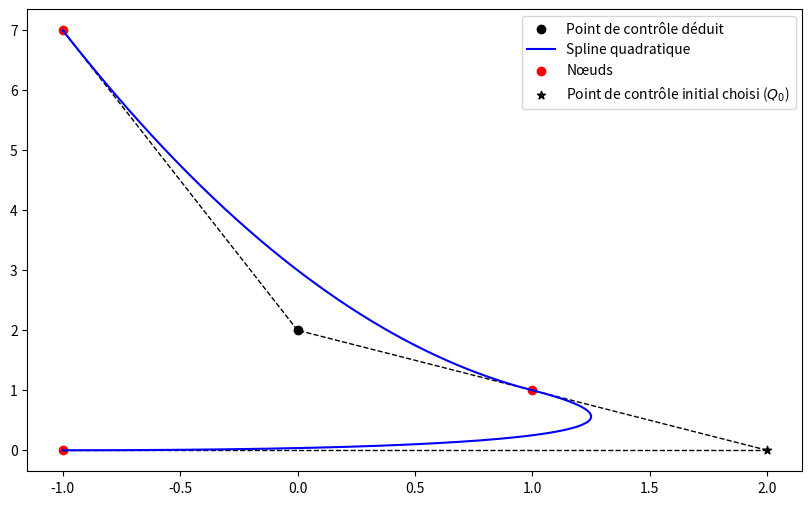
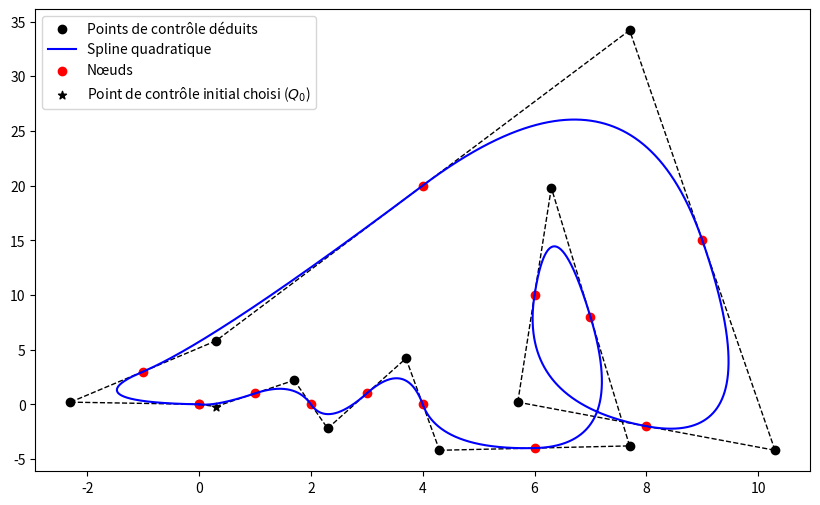

The script that saved these images, in order:
import numpy as np
import matplotlib.pyplot as plt

def quad_spline(P, control_point):
    """
    entrée:
    - P : liste des points de contrôle [P0, P1, ..., Pn] (liste de tuple)
    - control_point : tuple (x, y) représentant le point de contrôle initial Q0
    sortie : 
    Une spline quadratique S(t) définie sur [0,1] via tous les points de contrôle P
    en respectant la continuité C1.
    """
    n = len(P) - 1  # Nombre de segments
    if(n == 0):
        return
    Px0, Py0 = P[0]
    ContX, ContY = control_point
    
    # Liste pour stocker les fonctions de Bézier pour chaque segment
    list_Bézier = []
    
    # Construction du premier segment de Bézier
    Px1, Py1 = P[1]
    list_Bézier.append(lambda t, Px0=Px0, Py0=Py0, ContX=ContX, ContY=ContY, Px1=Px1, Py1=Py1: [
        (1 - t)**2 * Px0 + 2 * t * (1 - t) * ContX + t**2 * Px1,
        (1 - t)**2 * Py0 + 2 * t * (1 - t) * ContY + t**2 * Py1
    ])
    
    # Relier le premier point P0 au premier point de contrôle Cont avec une ligne noire
    plt.plot([Px0, ContX], [Py0, ContY], color="black", linewidth=1, linestyle = "--")
    plt.plot([ContX, Px1], [ContY, Py1], color="black", linewidth=1, linestyle = "--")
    
    # Construction des segments suivants en respectant C1
    for k in range(1, n):
        Pxk, Pyk = P[k]
        Pxk1, Pyk1 = P[k + 1]
        
        # Point de contrôle suivant déterminé par continuité C1
        PrevContX, PrevContY = ContX, ContY
        ContX = 2 * Pxk - PrevContX
        ContY = 2 * Pyk - PrevContY
        
        # Relier Px à Cont avec une ligne noire
        plt.plot([Pxk, ContX], [Pyk, ContY], color="black", linewidth=1,linestyle = "--")
        
        # Relier Cont à Px+1 avec une ligne noire et pointillée
        plt.plot([ContX, Pxk1], [ContY, Pyk1], color="black", linestyle="--", linewidth=1)
        if k == n-1:
            if n == 2:
                plt.scatter(ContX, ContY, color="black", label="Point de contrôle déduit")
            else:
                plt.scatter(ContX, ContY, color="black", label="Points de contrôle déduits")
        else:
            plt.scatter(ContX, ContY, color="black")
        
        list_Bézier.append(lambda t, Pxk=Pxk, Pyk=Pyk, ContX=ContX, ContY=ContY, Pxk1=Pxk1, Pyk1=Pyk1: [
            (1 - t)**2 * Pxk + 2 * t * (1 - t) * ContX + t**2 * Pxk1,
            (1 - t)**2 * Pyk + 2 * t * (1 - t) * ContY + t**2 * Pyk1
        ])
    
    
    # Fonction pour appliquer l'indicatrice et combiner les segments
    def res(t):
        resX, resY = np.zeros_like(t), np.zeros_like(t)
        
        for k, Bézier in enumerate(list_Bézier):
            if(k == 0):
                indic = (t >= 0) & (t <= (k + 1) / n)
            else:
                indic = (t > k / n) & (t <= (k + 1) / n)
            
            segment_t = n * t - k
            tempX, tempY = Bézier(segment_t)
            
            resX += indic * tempX
            resY += indic * tempY
            
        return resX, resY
    
    return res

# Exemple fonctionnant pour le cas n = 3
P = [[-1,0],[1,1],[-1,7]]
control_point = [2,0]
t = np.linspace(0, 1, 10**6)
plt.figure(figsize = (10,6))
spline = quad_spline(P, control_point)
curveX, curveY = spline(t)
plt.plot(curveX, curveY, label='Spline quadratique', color="blue")
plt.scatter(*zip(*P), color='red', label='Nœuds')
# Affichage des points de contrôle déduits en noir
plt.scatter(control_point[0], control_point[1], color="black", label="Point de contrôle initial choisi ($Q_{0}$)", marker="*")
plt.legend()
plt.savefig("2.2_example.svg")
plt.show()


# Exemple pour n général
P = [[0,0],[1,1],[2,0],[3,1],[4,0],[6,-4],[7,8],[6,10],[8,-2],[9,15],[4,20],[-1,3],[0,0]]
control_point = [0.3,-0.2]
t = np.linspace(0, 1, 10**6)
plt.figure(figsize = (10,6))
spline = quad_spline(P, control_point)
curveX, curveY = spline(t)
plt.plot(curveX, curveY, label='Spline quadratique', color="blue")
plt.scatter(*zip(*P), color='red', label='Nœuds')
plt.scatter(control_point[0], control_point[1], color="black", label="Point de contrôle initial choisi ($Q_{0}$)", marker="*")
plt.legend()
plt.savefig("2.3_example.svg")
plt.show()

